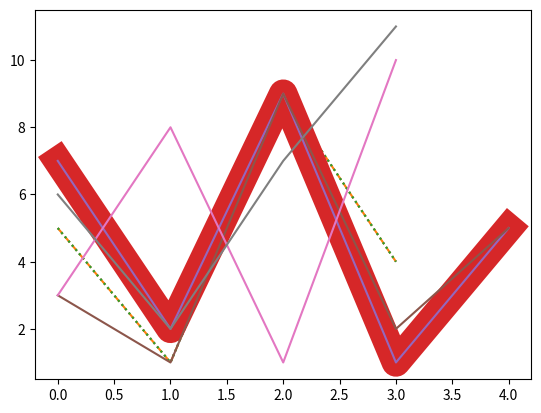

Write Python code to recreate this figure.
import matplotlib.pyplot as plt
import numpy as np

#you can use the keyword argument linestyle or shorter ls, to change the style of the plotted line 

yaxis=np.array([5,1,9,4])
plt.plot(yaxis,linestyle='dotted')
plt.show()

plt.plot(yaxis,linestyle='dashed')
plt.show()

#shorter syntax
#the line style can be written in a shorter syntax
'''
linestyle can be written as ls.
dotted can be written as :.
dashed can be written as --.
'''

plt.plot(yaxis,ls=':')
plt.show()

'''
Style	Or
'solid' (default)	'-'	
'dotted'	':'	
'dashed'	'--'	
'dashdot'	'-.'	
'None'	'' or ' '	
'''

#line color
yaxis=np.array([7,2,9,1,5])
plt.plot(yaxis,color='r')
plt.show()

#You can also use Hexadecimal color values:
plt.plot(yaxis,c='#4CAF50')
plt.show()

plt.plot(yaxis, c = 'hotpink')
plt.show()


#line width
'''
You can use the keyword argument linewidth or the shorter lw to change the width of the line.
The value is a floating number, in points:
'''
plt.plot(yaxis, lw = '20.5')
plt.show()

#multiple lines 
'''
you can plt as many lines as you like by simply adding more plt.plot() function
'''

yaxis1=np.array([7,2,9,1,5])
yaxis2=np.array([3,1,9,2,5])
plt.plot(yaxis1)
plt.plot(yaxis2)
plt.show()


'''
You can also plot many lines by adding the points for the x- and y-axis for each line in the same plt.plot() function.

(In the examples above we only specified the points on the y-axis, meaning that the points on the x-axis got the the default values (0, 1, 2, 3).)

The x- and y- values come in pairs:
'''
x1 = np.array([0, 1, 2, 3])
y1 = np.array([3, 8, 1, 10])
x2 = np.array([0, 1, 2, 3])
y2 = np.array([6, 2, 7, 11])
plt.plot(x1, y1, x2, y2)
plt.show()

